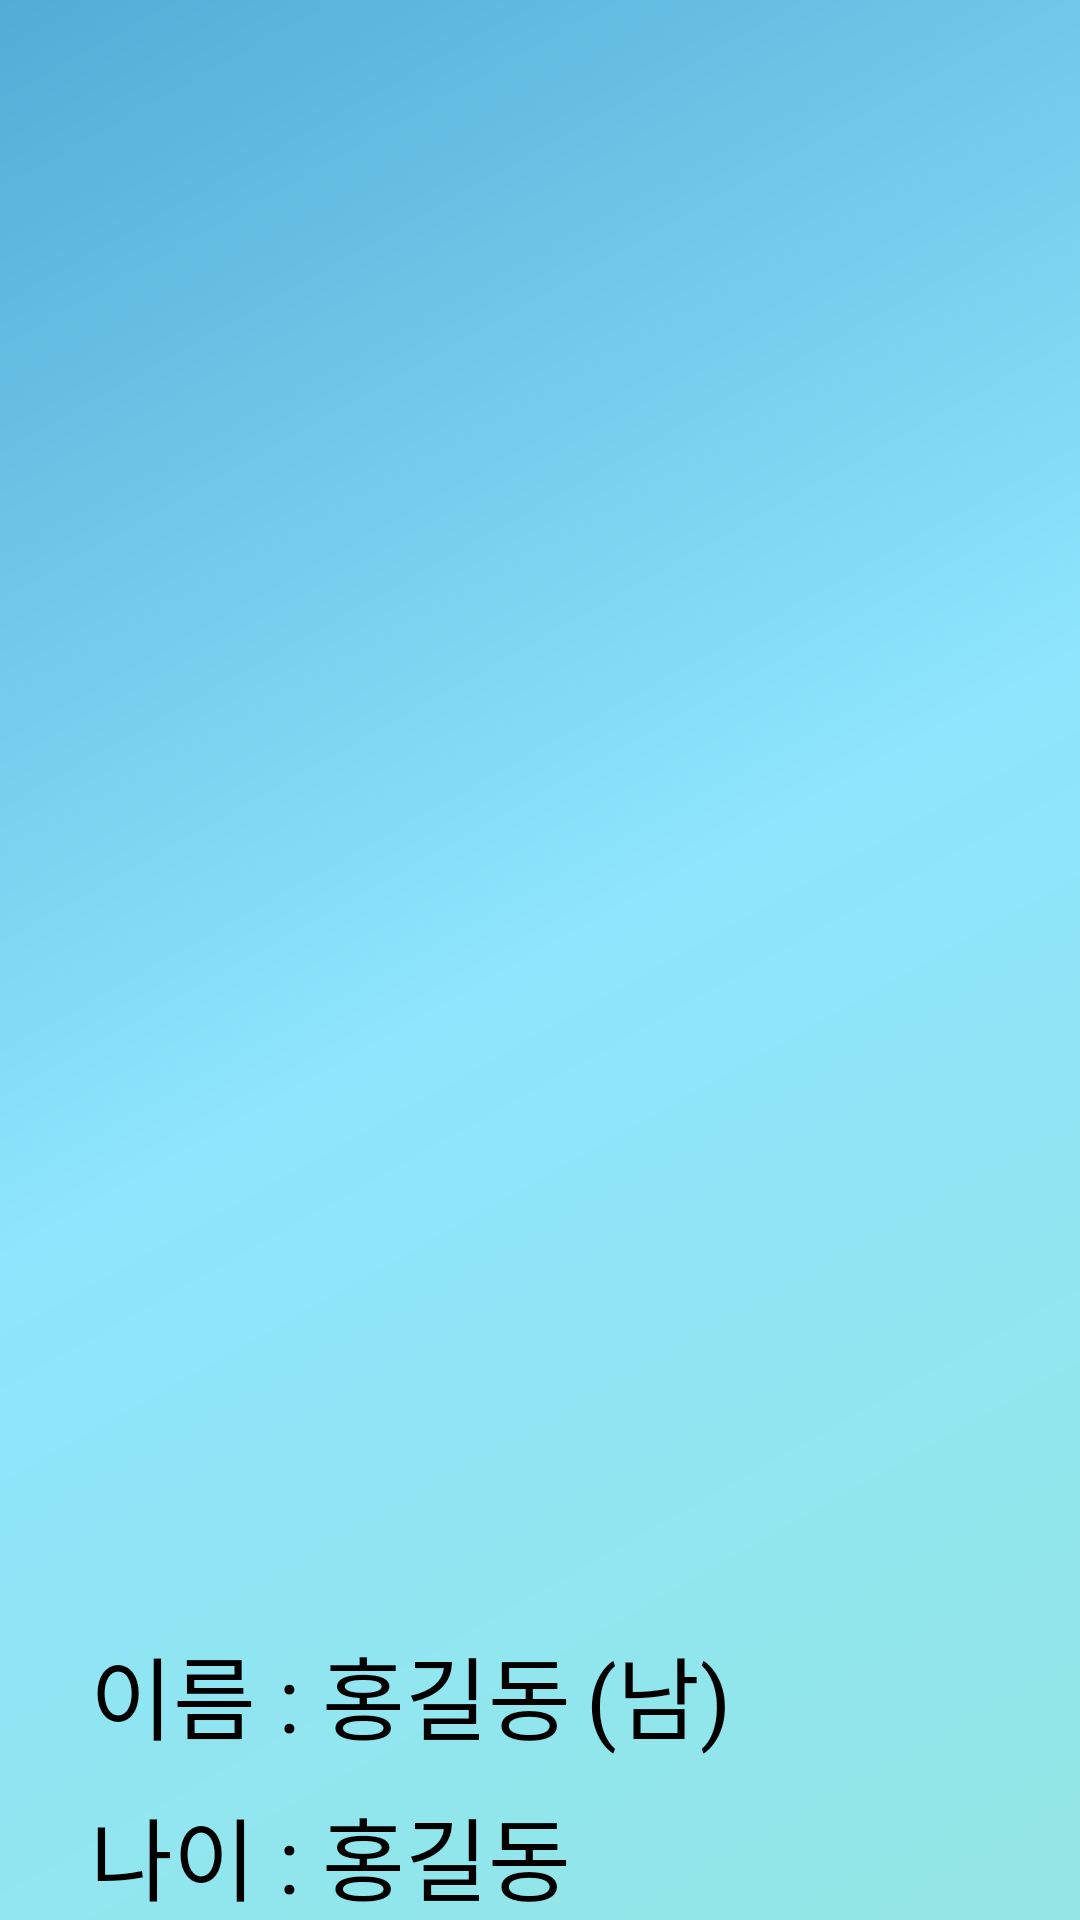

Produce the Android XML layout that renders to this screen, including the resource entries it uses.
<!-- AndroidManifest.xml: application theme AppTheme -->
<!-- res/layout/nav_header_main.xml -->
<?xml version="1.0" encoding="utf-8"?>
<LinearLayout xmlns:android="http://schemas.android.com/apk/res/android"
    xmlns:app="http://schemas.android.com/apk/res-auto"
    android:layout_width="match_parent"
    android:layout_height="@dimen/nav_header_height"
    android:background="@drawable/side_nav_bar"
    android:gravity="bottom"
    android:orientation="vertical"
    android:paddingBottom="@dimen/activity_vertical_margin"
    android:paddingLeft="30dp"
    android:paddingRight="@dimen/activity_horizontal_margin"
    android:paddingTop="@dimen/activity_vertical_margin"
    android:theme="@style/ThemeOverlay.AppCompat.Dark">

    <LinearLayout
    android:layout_width="wrap_content"
    android:layout_height="wrap_content"
    android:orientation="horizontal">

    <TextView
        android:layout_width="wrap_content"
        android:layout_height="wrap_content"
        android:text="이름 : "
        android:textSize="30dp"
        android:textColor="#000"/>

    <TextView
        android:id="@+id/nav_textview_name"
        android:layout_width="wrap_content"
        android:layout_height="wrap_content"
        android:text="홍길동"
        android:textSize="30dp"
        android:textColor="#000"/>

        <TextView
            android:layout_width="wrap_content"
            android:layout_height="wrap_content"
            android:id="@+id/nav_textview_gender"
            android:text="(남)"
            android:textSize="30dp"
            android:layout_marginLeft="5dp"
            android:textColor="#000"/>

</LinearLayout>

    <LinearLayout
        android:layout_width="wrap_content"
        android:layout_height="wrap_content"
        android:orientation="horizontal"
        android:layout_marginTop="10dp">

        <TextView
            android:layout_width="wrap_content"
            android:layout_height="wrap_content"
            android:text="나이 : "
            android:textSize="30dp"
            android:textColor="#000"/>

        <TextView
            android:id="@+id/nav_textview_age"
            android:layout_width="wrap_content"
            android:layout_height="wrap_content"
            android:text="홍길동"
            android:textSize="30dp"
            android:textColor="#000"/>

    </LinearLayout>

</LinearLayout>
<!-- resources referenced by this layout -->
<resources>
  <!-- drawable side_nav_bar (drawable) -->
  <shape xmlns:android="http://schemas.android.com/apk/res/android"
      android:shape="rectangle">
      <gradient
          android:angle="135"
          android:centerColor="#8ee5fd"
          android:endColor="#52acd6"
          android:startColor="#93e6e3"
          android:type="linear" />
  </shape>
  <style name="AppTheme" parent="Theme.AppCompat.Light.DarkActionBar">
          
          <item name="colorPrimary">@color/colorPrimary</item>
          
          <item name="colorAccent">@color/colorAccent</item>
          <item name="windowNoTitle">true</item>
      </style>
  <color name="colorPrimary">#87CEEB</color>
  <color name="colorAccent">#FF4081</color>
</resources>
